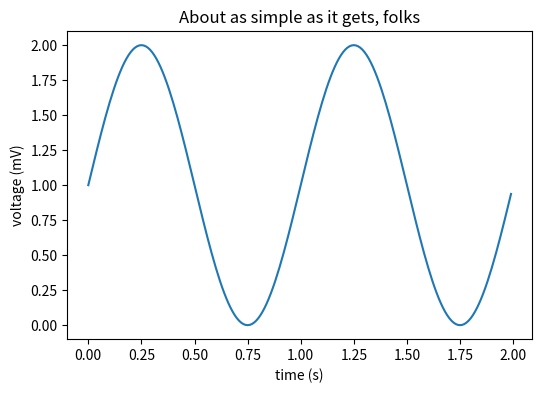

The matplotlib source for this figure: (Note: this script raises an exception after producing the figure.)
import numpy as np
import matplotlib.pyplot as plt

# Data for plotting
t = np.arange(0.0, 2.0, 0.01)
s = 1 + np.sin(2 * np.pi * t)

fig, ax = plt.subplots(figsize=(6,4))
ax.plot(t, s)

ax.set(xlabel='time (s)', ylabel='voltage (mV)',
       title='About as simple as it gets, folks')
ax.grid(on)
